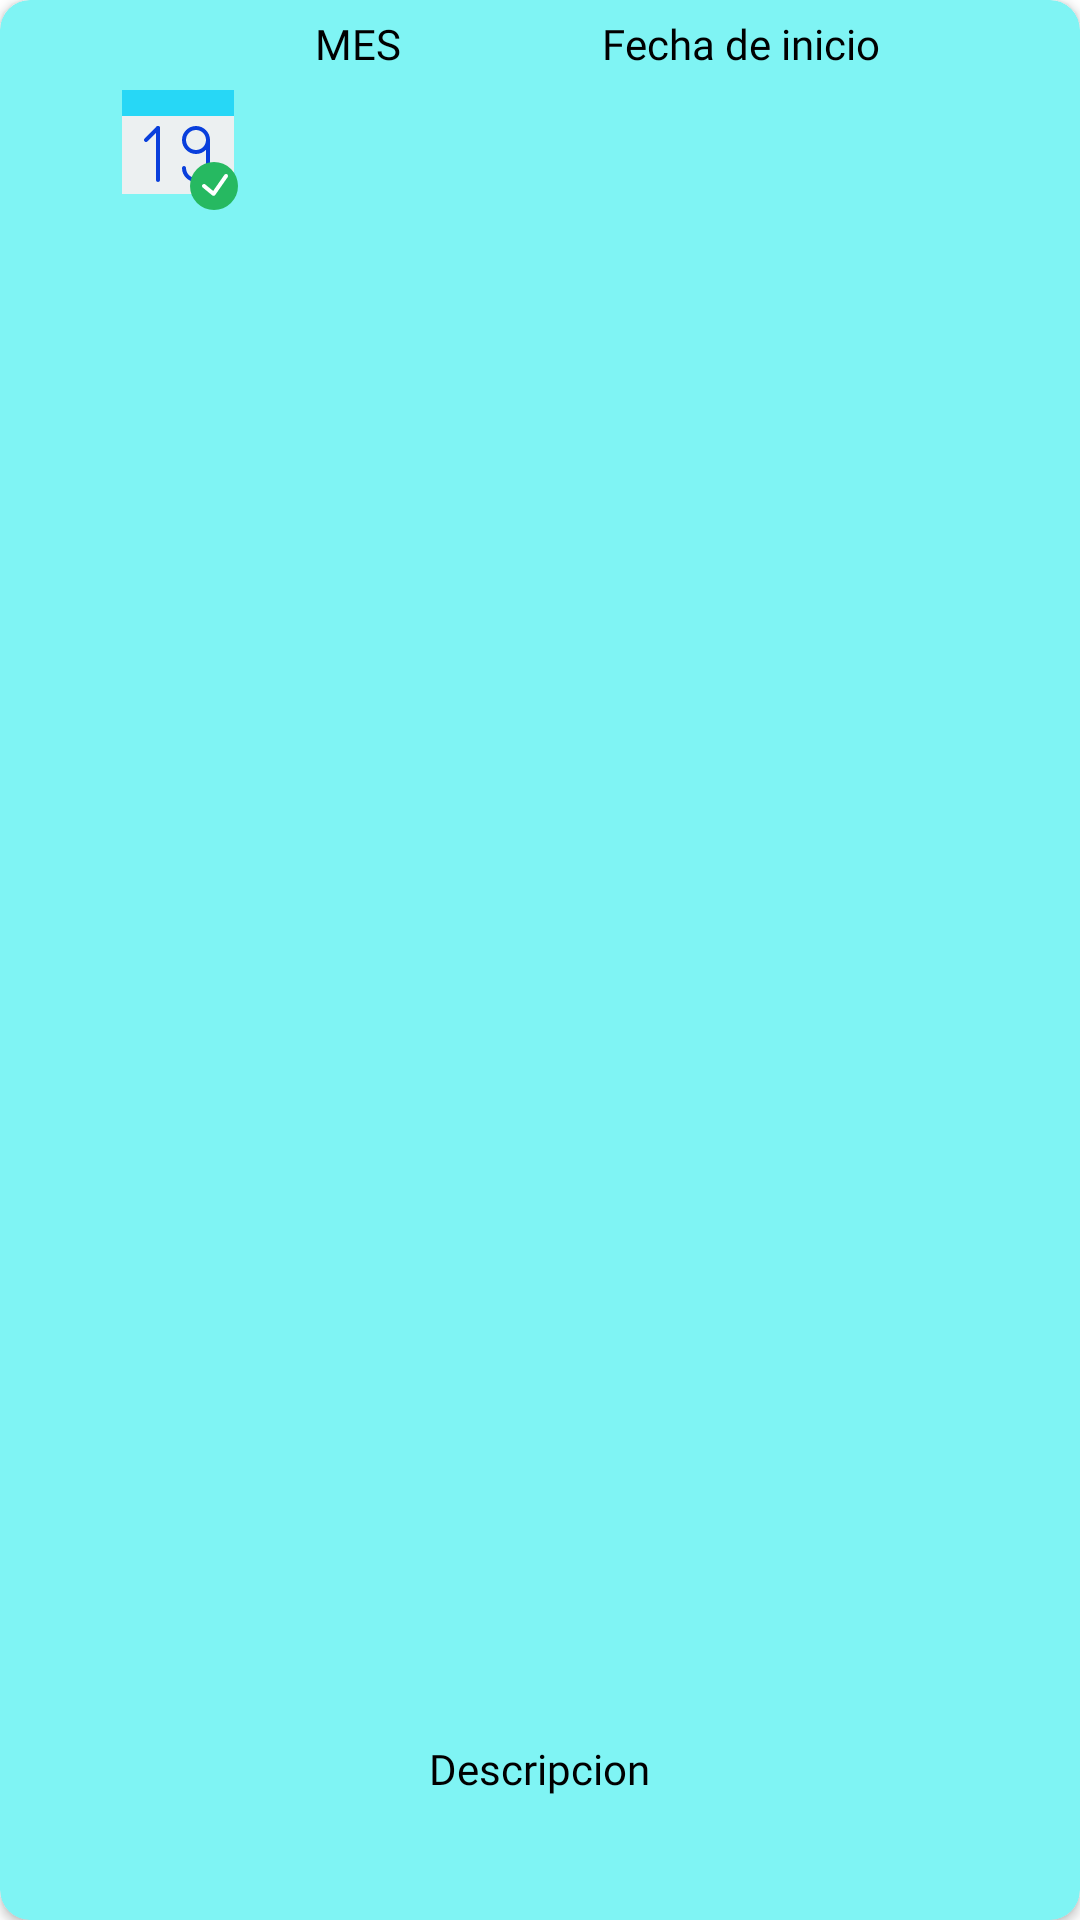

Layout XML and referenced resources for this Android screen:
<!-- AndroidManifest.xml: application theme Theme.GMonitoring -->
<!-- res/layout/itemmonths.xml -->
<?xml version="1.0" encoding="utf-8"?>
<layout xmlns:android="http://schemas.android.com/apk/res/android"
    xmlns:app="http://schemas.android.com/apk/res-auto">

    <data>

    </data>

    <androidx.cardview.widget.CardView
        android:id="@+id/item_card"
        android:layout_width="match_parent"
        android:layout_height="120dp"
        android:layout_marginStart="20dp"
        android:layout_marginTop="10dp"
        android:layout_marginEnd="20dp"
        android:elevation="10dp"
        app:cardBackgroundColor="#7FF4F4"
        app:cardCornerRadius="10dp">

        <androidx.constraintlayout.widget.ConstraintLayout
            android:layout_width="match_parent"
            android:layout_height="match_parent">

            <androidx.appcompat.widget.AppCompatImageView
                android:id="@+id/imageView"
                android:layout_width="40dp"
                android:layout_height="40dp"
                android:layout_marginStart="40dp"
                android:background="@drawable/ic_calendar"
                app:layout_constraintBottom_toBottomOf="parent"
                app:layout_constraintStart_toStartOf="parent"
                app:layout_constraintTop_toTopOf="parent"
                app:layout_constraintVertical_bias="0.05" />

            <TextView
                android:id="@+id/textView2"
                android:layout_width="wrap_content"
                android:layout_height="wrap_content"
                android:layout_marginTop="5dp"
                android:fontFamily="@font/josefins"
                android:text="@string/f_nicio"
                android:textColor="@color/black"
                android:textSize="@dimen/size_textmini"
                app:layout_constraintEnd_toEndOf="parent"
                app:layout_constraintStart_toEndOf="@+id/textView"
                app:layout_constraintTop_toTopOf="parent" />

            <TextView
                android:id="@+id/item_fecha_init"
                android:layout_width="wrap_content"
                android:layout_height="wrap_content"
                android:layout_marginTop="10dp"
                android:fontFamily="@font/josefins"
                android:textColor="@color/black"
                android:textSize="@dimen/size_textmini"
                app:layout_constraintEnd_toEndOf="parent"
                app:layout_constraintStart_toEndOf="@+id/textView"
                app:layout_constraintTop_toBottomOf="@+id/textView2" />

            <TextView
                android:id="@+id/textView"
                android:layout_width="wrap_content"
                android:layout_height="wrap_content"
                android:layout_marginTop="5dp"
                android:fontFamily="@font/josefins"
                android:text="@string/item_mes"
                android:textColor="@color/black"
                android:textSize="@dimen/size_textmini"
                app:layout_constraintEnd_toEndOf="parent"
                app:layout_constraintHorizontal_bias="0.1"
                app:layout_constraintStart_toEndOf="@+id/imageView"
                app:layout_constraintTop_toTopOf="parent" />

            <TextView
                android:id="@+id/item_mes"
                android:layout_width="wrap_content"
                android:layout_height="wrap_content"
                android:layout_marginTop="10dp"
                android:fontFamily="@font/josefins"
                android:textColor="@color/black"
                android:textSize="@dimen/size_textmini"
                app:layout_constraintEnd_toEndOf="parent"
                app:layout_constraintHorizontal_bias="0.1"
                app:layout_constraintStart_toEndOf="@+id/imageView"
                app:layout_constraintTop_toBottomOf="@+id/textView" />

            <LinearLayout
                android:layout_width="match_parent"
                android:layout_height="60dp"
                android:orientation="vertical"
                app:layout_constraintBottom_toBottomOf="parent"
                app:layout_constraintEnd_toEndOf="parent"
                app:layout_constraintHorizontal_bias="0.0"
                app:layout_constraintStart_toStartOf="parent"
                app:layout_constraintTop_toBottomOf="@+id/imageView"
                app:layout_constraintVertical_bias="1.0">

                <TextView
                    android:id="@+id/textView3"
                    android:layout_width="wrap_content"
                    android:layout_height="wrap_content"
                    android:layout_gravity="center"
                    android:fontFamily="@font/josefins"
                    android:text="@string/it_descripcion"
                    android:textColor="@color/black"
                    android:textSize="@dimen/size_textmini"
                    app:layout_constraintBottom_toBottomOf="parent"
                    app:layout_constraintEnd_toEndOf="parent"
                    app:layout_constraintHorizontal_bias="0.345"
                    app:layout_constraintStart_toEndOf="@+id/itemNumero" />

                <TextView
                    android:id="@+id/item_description"
                    android:layout_width="wrap_content"
                    android:layout_height="wrap_content"
                    android:layout_gravity="center"
                    android:layout_marginTop="5dp"
                    android:fontFamily="@font/josefins"
                    android:textColor="@color/black"
                    android:textSize="@dimen/size_textmini"
                    app:layout_constraintBottom_toBottomOf="parent"
                    app:layout_constraintEnd_toEndOf="parent"
                    app:layout_constraintHorizontal_bias="0.345"
                    app:layout_constraintStart_toEndOf="@+id/itemNumero" />

            </LinearLayout>
        </androidx.constraintlayout.widget.ConstraintLayout>
    </androidx.cardview.widget.CardView>
</layout>
<!-- resources referenced by this layout -->
<resources>
  <color name="black">#FF000000</color>
  <dimen name="size_textmini">14sp</dimen>
  <!-- drawable ic_calendar (drawable) -->
  <vector xmlns:android="http://schemas.android.com/apk/res/android"
      android:width="60dp"
      android:height="60dp"
      android:viewportWidth="60"
      android:viewportHeight="60">
    <path
        android:pathData="M1,13h56v39h-56z"
        android:fillColor="#ECF0F1"/>
    <path
        android:pathData="M42,0l-26,0l-15,0l0,13l56,0l0,-13z"
        android:fillColor="#27D7F6"/>
    <path
        android:pathData="M19,46c-0.552,0 -1,-0.447 -1,-1V19c0,-0.553 0.448,-1 1,-1s1,0.447 1,1v26C20,45.553 19.552,46 19,46z"
        android:fillColor="#093FDC"/>
    <path
        android:pathData="M13,26c-0.256,0 -0.512,-0.098 -0.707,-0.293c-0.391,-0.391 -0.391,-1.023 0,-1.414l6,-6c0.391,-0.391 1.023,-0.391 1.414,0s0.391,1.023 0,1.414l-6,6C13.512,25.902 13.256,26 13,26z"
        android:fillColor="#093FDC"/>
    <path
        android:pathData="M38,32c-3.86,0 -7,-3.141 -7,-7s3.14,-7 7,-7s7,3.141 7,7S41.86,32 38,32zM38,20c-2.757,0 -5,2.243 -5,5s2.243,5 5,5s5,-2.243 5,-5S40.757,20 38,20z"
        android:fillColor="#093FDC"/>
    <path
        android:pathData="M38,46c-3.86,0 -7,-3.141 -7,-7c0,-0.553 0.448,-1 1,-1s1,0.447 1,1c0,2.757 2.243,5 5,5s5,-2.243 5,-5V25c0,-0.553 0.448,-1 1,-1s1,0.447 1,1v14C45,42.859 41.86,46 38,46z"
        android:fillColor="#093FDC"/>
    <path
        android:pathData="M47,48m-12,0a12,12 0,1 1,24 0a12,12 0,1 1,-24 0"
        android:fillColor="#26B961"/>
    <path
        android:pathData="M53.571,42.179c-0.455,-0.316 -1.077,-0.204 -1.392,0.25l-5.596,8.04l-3.949,-3.242c-0.426,-0.351 -1.057,-0.288 -1.407,0.139c-0.351,0.427 -0.289,1.057 0.139,1.407l4.786,3.929c0.18,0.147 0.404,0.227 0.634,0.227c0.045,0 0.091,-0.003 0.137,-0.009c0.276,-0.039 0.524,-0.19 0.684,-0.419l6.214,-8.929C54.136,43.118 54.024,42.495 53.571,42.179z"
        android:fillColor="#FFFFFF"/>
  </vector>
  <string name="f_nicio">Fecha de inicio</string>
  <string name="it_descripcion">Descripcion</string>
  <string name="item_mes">MES</string>
  <style name="Theme.GMonitoring" parent="Theme.MaterialComponents.DayNight.NoActionBar">
          
          <item name="colorPrimary">@color/teal_200</item>
          <item name="colorPrimaryVariant">@color/purple_700</item>
          <item name="colorOnPrimary">#F10808</item>
          
          <item name="colorSecondary">@color/teal_200</item>
          <item name="colorSecondaryVariant">@color/teal_700</item>
          <item name="colorOnSecondary">@color/black</item>
          
          <item name="android:statusBarColor">@color/white</item>
          
      </style>
  <color name="teal_200">#FF03DAC5</color>
  <color name="purple_700">#FF3700B3</color>
  <color name="teal_700">#FF018786</color>
  <color name="white">#FFFFFFFF</color>
</resources>
